Labelled photos from "documents", an image-classification folder in jauniusc/cvmatch. The possible labels are: email, form, letter, resume.

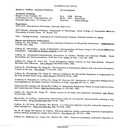
Label: resume

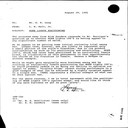
Label: letter

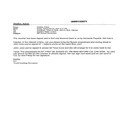
Label: email

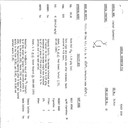
Label: form

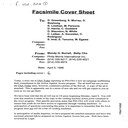
Label: form

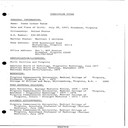
Label: resume
